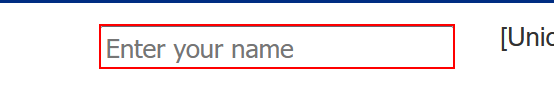
Task: My First Project
Workflow: Main

Step 1: type "UserName" into the text box

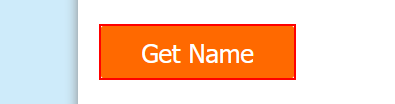
Step 2: click on the button

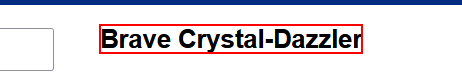
Step 3: get-text from the element